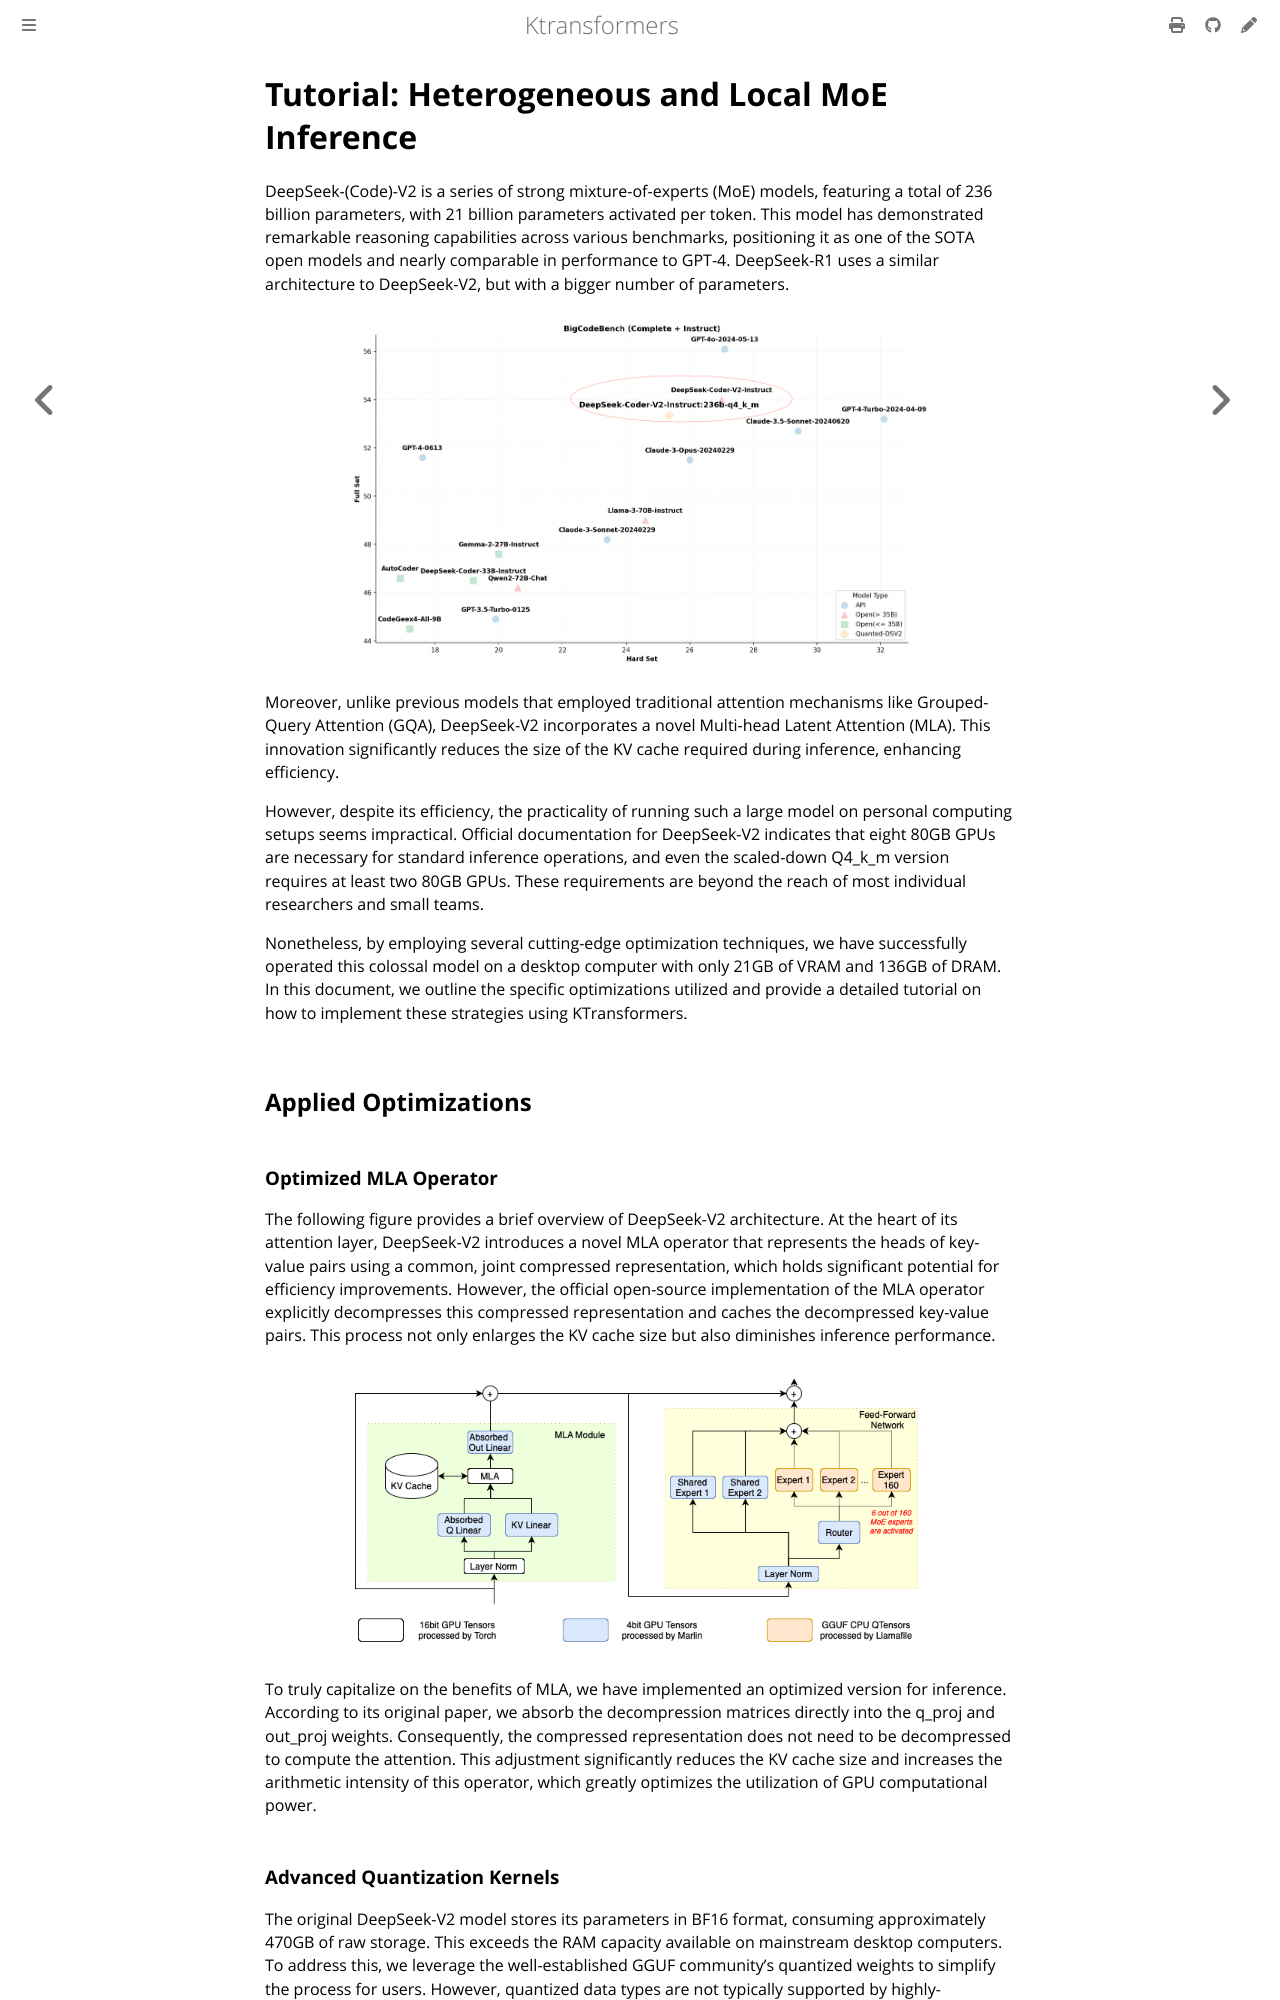

repository: rzhang772/SMOE · page: en/deepseek-v2-injection.html · generator: mdbook

# Tutorial: Heterogeneous and Local MoE Inference

DeepSeek-(Code)-V2 is a series of strong mixture-of-experts (MoE) models, featuring a total of 236 billion parameters, with 21 billion parameters activated per token. This model has demonstrated remarkable reasoning capabilities across various benchmarks, positioning it as one of the SOTA open models and nearly comparable in performance to GPT-4. DeepSeek-R1 uses a similar architecture to DeepSeek-V2, but with a bigger number of parameters.

<p align="center">
  <picture>
    <img alt="DeepSeek-Coder-V2 Score" src="../assets/BigCodeBench.png" width=80%>
  </picture>
</p>

Moreover, unlike previous models that employed traditional attention mechanisms like Grouped-Query Attention (GQA), DeepSeek-V2 incorporates a novel Multi-head Latent Attention (MLA). This innovation significantly reduces the size of the KV cache required during inference, enhancing efficiency.


However, despite its efficiency, the practicality of running such a large model on personal computing setups seems impractical. Official documentation for DeepSeek-V2 indicates that eight 80GB GPUs are necessary for standard inference operations, and even the scaled-down Q4_k_m version requires at least two 80GB GPUs. These requirements are beyond the reach of most individual researchers and small teams.


Nonetheless, by employing several cutting-edge optimization techniques, we have successfully operated this colossal model on a desktop computer with only 21GB of VRAM and 136GB of DRAM. In this document, we outline the specific optimizations utilized and provide a detailed tutorial on how to implement these strategies using KTransformers.

## Applied Optimizations

### Optimized MLA Operator

The following figure provides a brief overview of DeepSeek-V2 architecture. At the heart of its attention layer, DeepSeek-V2 introduces a novel MLA operator that represents the heads of key-value pairs using a common, joint compressed representation, which holds significant potential for efficiency improvements. However, the official open-source implementation of the MLA operator explicitly decompresses this compressed representation and caches the decompressed key-value pairs. This process not only enlarges the KV cache size but also diminishes inference performance.

<p align="center">
  <picture>
    <img alt="DeepSeek on KTransformers" src="../assets/DeepSeek-on-KTransformers.png" width=80%>
  </picture>
</p>

To truly capitalize on the benefits of MLA, we have implemented an optimized version for inference. According to its original paper, we absorb the decompression matrices directly into the q_proj and out_proj weights. Consequently, the compressed representation does not need to be decompressed to compute the attention. This adjustment significantly reduces the KV cache size and increases the arithmetic intensity of this operator, which greatly optimizes the utilization of GPU computational power.
